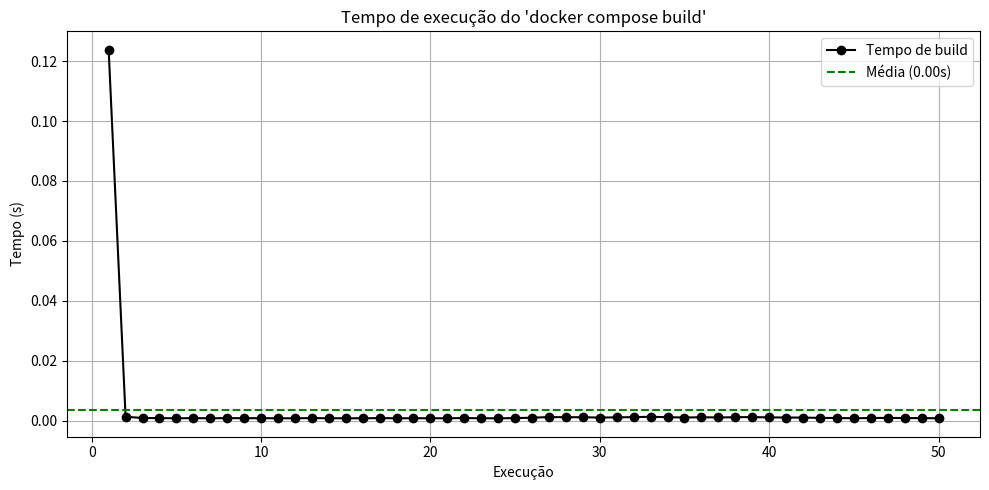

The matplotlib source for this figure:
# ----------------------------------------------------------------------------------------------------------- #

'''
Bibliotecas necessárias e variáveis globais
'''

import time
import os
import statistics
import matplotlib.pyplot as plt

NUM_EXECUCOES = 50
TEMPOS = []

# ----------------------------------------------------------------------------------------------------------- #

'''
Cálculos e plotagem do gráfico
'''

for i in range(1, NUM_EXECUCOES + 1):
    print(f"[{i}/{NUM_EXECUCOES}] Executando: docker compose build...")
    inicio = time.time()
    codigo = os.system("docker compose build > /dev/null 2>&1")
    fim = time.time()
    duracao = fim - inicio
    TEMPOS.append(duracao)

# Estatísticas
media = statistics.mean(TEMPOS)
minimo = min(TEMPOS)
maximo = max(TEMPOS)

# Plot do gráfico
plt.figure(figsize=(10, 5))
plt.plot(range(1, NUM_EXECUCOES + 1), TEMPOS, marker='o', linestyle='-', color='black', label='Tempo de build')
plt.axhline(media, color='green', linestyle='--', label=f'Média ({media:.2f}s)')
plt.title("Tempo de execução do 'docker compose build'")
plt.xlabel("Execução")
plt.ylabel("Tempo (s)")
plt.grid(True)
plt.legend()
plt.tight_layout()
plt.show()